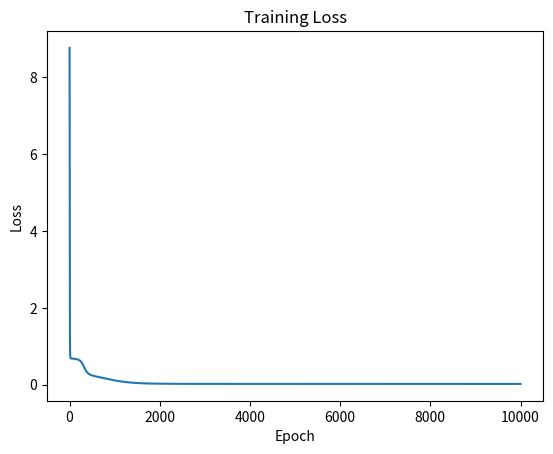

Generate this figure with matplotlib:
import numpy as np
import matplotlib.pyplot as plt

class MultilayerPerceptron:
    def __init__(self, input_size: int, hidden_size: int, output_size: int):
        # Initialize weights and biases using random numbers
        self.weights = [np.random.randn(hidden_size, input_size), np.random.randn(output_size, hidden_size)]
        self.biases = [np.zeros((hidden_size, 1)), np.zeros((output_size, 1))]

    def sigmoid(self, X: np.ndarray) -> np.ndarray:
        return 1 / (1 + np.exp(-X))

    def sigmoid_derivative(self, X: np.ndarray) -> np.ndarray:
        return X * (1 - X)

    def forward(self, X: np.ndarray, print_values: bool = False) -> list[np.ndarray]:
        z1 = self.weights[0] @ X.T + self.biases[0]
        a1 = self.sigmoid(z1)

        z2 = self.weights[1] @ a1 + self.biases[1]
        a2 = self.sigmoid(z2)

        return [z1, z2], [a1, a2]

    def backward(self, X: np.ndarray, Y: np.ndarray, a: list[np.ndarray]):
        a1 = a[0]
        a2 = a[1]

        # Calculate the error
        error = (a2 - Y.T) ** 2
        n = len(Y)

        dc_da2 = 2 * (a2 - Y.T)                             # Derivative of the error w.r.t. the activation
        dc_dz2 = self.sigmoid_derivative(a2) * dc_da2       # Derivative of the error w.r.t. the delta of the output layer
        dc_dw2 = np.dot(dc_dz2, a1.T) / n                   # Derivative of the error w.r.t. the weights of the output layer
        dc_db2 = np.sum(dc_dz2, axis=1, keepdims=True) / n  # Derivative of the error w.r.t. the biases of the output layer

        dc_da1 = self.weights[1].T @ dc_dz2                 # Derivative of the error w.r.t. the activation of the hidden layer
        dc_dz1 = self.sigmoid_derivative(a1) * dc_da1       # Derivative of the error w.r.t. the delta of the hidden layer
        dc_dw1 = np.dot(dc_dz1, X) / n                      # Derivative of the error w.r.t. the weights of the hidden layer
        dc_db1 = np.sum(dc_dz1, axis=1, keepdims=True) / n  # Derivative of the error w.r.t. the biases of the hidden layer

        return dc_dw1, dc_dw2, dc_db1, dc_db2, error

    def update_weights_and_biases(self, dc_dw1: np.ndarray, dc_dw2: np.ndarray, dc_db1: np.ndarray, dc_db2: np.ndarray, learning_rate: float):
        self.weights[0] -= learning_rate * dc_dw1
        self.weights[1] -= learning_rate * dc_dw2
        self.biases[0] -= learning_rate * dc_db1
        self.biases[1] -= learning_rate * dc_db2
    
    def train(self, X: np.ndarray, Y: np.ndarray, learning_rate: float, epochs: int):
        losses = []
        for epoch in range(epochs):
            z, a = self.forward(X)

            dc_dw1, dc_dw2, dc_db1, dc_db2, error = self.backward(X, Y, a)
            losses.append(np.sum(error))

            # Update the weights and biases
            self.update_weights_and_biases(dc_dw1, dc_dw2, dc_db1, dc_db2, learning_rate)

            if epoch % 1000 == 0:
                print(f"Epoch {epoch} error: {round(np.sum(error), 3)}")
        return losses

def main():
    # X1 = years of experience
    X1 = [1.2, 1.3, 1.5, 1.8, 2, 2.1, 2.2, 2.5, 2.8, 2.9, 3.1, 3.3, 3.5, 3.8, 4, 4.1, 4.5, 4.9, 5, 5.5, 6, 6.5, 7, 7.5, 8, 8.5, 9, 10, 11, 12, 13, 14, 15]
    # X2 = level of education
    X2 = [2, 5, 3, 5, 3, 4, 2, 3, 4, 4, 3, 7, 5, 6, 5, 5, 2, 3, 4, 5, 6, 7, 5, 3, 2, 4, 5, 7, 3, 5, 7, 7, 5]
    # Y = salary
    Y = [2900, 3300, 3100, 4200, 3500, 3800, 3300, 3500, 3750, 4000, 3900, 5300, 4420, 5000, 4900, 5200, 3900, 4800, 5700, 6500, 6930, 7500, 7360, 6970, 6800, 7500, 8000, 9500, 11000, 9500, 12300, 13700, 12500]

    # Pandas data frame works with vectorized arrays (33 arrays of 1 element each)
    vectorized_X1 = np.array(X1).reshape(-1, 1)
    vectorized_X2 = np.array(X2).reshape(-1, 1)
    Y_train = np.array(Y).reshape(-1, 1) / 20000  # We divide by 20000 to scale down the output (it must be between 0 and 1)

    # Build the data frame
    X_train = np.concatenate([vectorized_X1, vectorized_X2], axis=1)

    network = MultilayerPerceptron(2, 2, 1)  # 2 input nodes, 2 hidden nodes, 1 output node
    losses = network.train(X_train, Y_train, 0.5, 10000)

    # Plot training loss
    plt.plot(losses)
    plt.title('Training Loss')
    plt.xlabel('Epoch')
    plt.ylabel('Loss')
    plt.show()

if __name__ == "__main__":
    main()